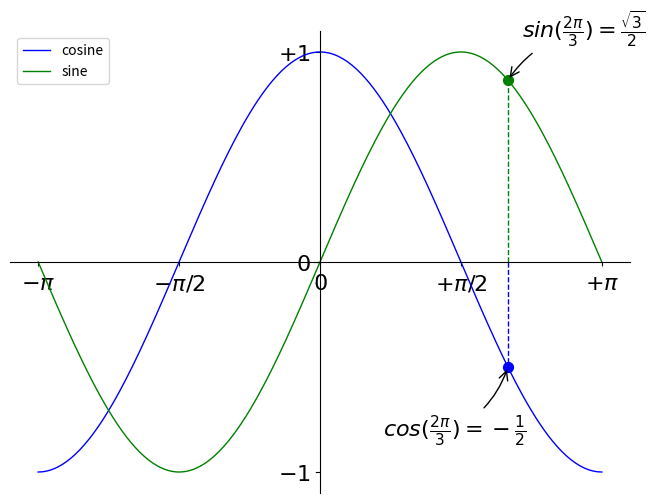

Python code for this plot:
import numpy as np
import matplotlib.pyplot as plt

# Create a figure of size 8x6 inches, 80 dots per inch
plt.figure(figsize=(8, 6), dpi=80)

# Create a new subplot from a grid of 1x1
plt.subplot(1, 1, 1)

ax = plt.gca()  # gca stands for 'get current axis'
ax.spines['right'].set_color('none')
ax.spines['top'].set_color('none')
ax.xaxis.set_ticks_position('bottom')
ax.spines['bottom'].set_position(('data',0))
ax.yaxis.set_ticks_position('left')
ax.spines['left'].set_position(('data',0))

X = np.linspace(-np.pi, np.pi, 256, endpoint=True)
C, S = np.cos(X), np.sin(X)

# Plot cosine with a blue continuous line of width 1 (pixels)
plt.plot(X, C, color="blue", linewidth=1.0, linestyle="-", label="cosine")

# Plot sine with a green continuous line of width 1 (pixels)
plt.plot(X, S, color="green", linewidth=1.0, linestyle="-", label="sine")

# Set x limits
plt.xlim(X.min() * 1.1, X.max() * 1.1)

# Set x ticks
plt.xticks([-np.pi, -np.pi/2, 0, np.pi/2, np.pi], [r'$-\pi$', r'$-\pi/2$', r'$0$', r'$+\pi/2$', r'$+\pi$'])

# Set y limits
plt.ylim(C.min() * 1.1, C.max() * 1.1)

# Set y ticks
plt.yticks([-1, 0, +1], [r'$-1$', r'$0$', r'$+1$'])

#メモリを見やすいようにフィルターをかける
for label in ax.get_xticklabels() + ax.get_yticklabels():
    label.set_fontsize(16)
    #label.set_bbox(dict(facecolor='white', edgecolor='None', alpha=0.65))
    label.set_bbox({"facecolor": "white", "edgecolor": "None","alpha":0.65, 'lw':0})

#以下点の詳細記述
t = 2 * np.pi / 3
#破線
plt.plot([t, t], [0, np.cos(t)], color='blue', linewidth=1.0, linestyle="--")
#点
plt.scatter([t, ], [np.cos(t), ], 50, color='blue')

#注釈式
plt.annotate(r'$cos(\frac{2\pi}{3})=-\frac{1}{2}$',
             xy=(t, np.cos(t)), xycoords='data', 
             xytext=(-90, -50), textcoords='offset points', fontsize=16, 
             arrowprops=dict(arrowstyle="->", connectionstyle="arc3,rad=.2"))

#sineも同様に
plt.plot([t, t],[0, np.sin(t)], color='green', linewidth=1.0, linestyle="--")
plt.scatter([t, ],[np.sin(t), ], 50, color='green')

plt.annotate(r'$sin(\frac{2\pi}{3})=\frac{\sqrt{3}}{2}$',
             xy=(t, np.sin(t)), xycoords='data',
             xytext=(+10, +30), textcoords='offset points', fontsize=16,
             arrowprops=dict(arrowstyle="->", connectionstyle="arc3,rad=.2"))

# Save figure using 72 dots per inch
# plt.savefig("exercise_2.png", dpi=72)

# showing a regend
plt.legend(loc='upper left')

# Show result on screen
plt.show()